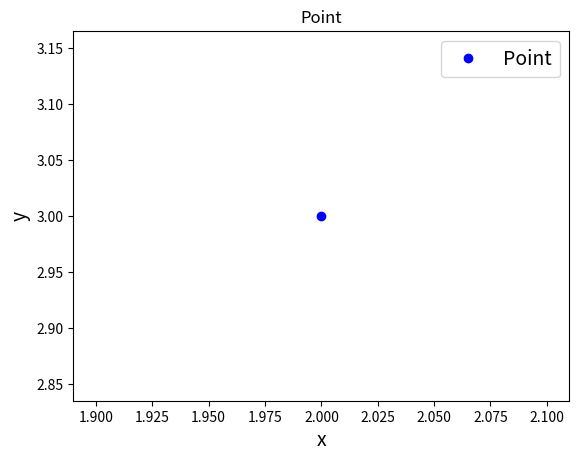
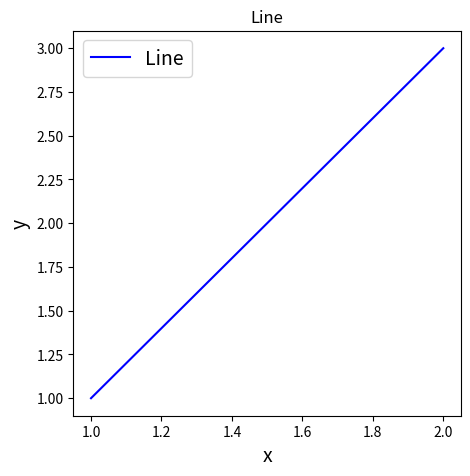
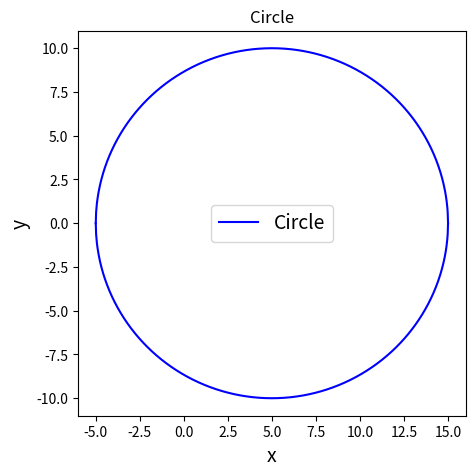

These charts were generated, in order, by the following Python code:
import numpy
from matplotlib import pyplot

class Point:
    def __init__(self, x, y):
        self.x = x
        self.y = y
        
    def plot(self):
        pyplot.plot([self.x], self.y, 'o', color='blue', label="Point")
        pyplot.xlabel("x", fontsize="14")
        pyplot.ylabel("y", fontsize="14")
        pyplot.legend(fontsize=14)
        pyplot.title("Point")
        pyplot.savefig(f".\\week06_student42_DangNgocQuan\\additionalFolder\\assignment03\\point_{self.x}_{self.y}.png")
        pyplot.show()
   
class Line:
    def __init__(self, pointA=Point, pointB=Point):
        self.pointA = pointA
        self.pointB = pointB
        
    def plot(self):
        x = numpy.linspace(self.pointA.x, self.pointB.x, 11)
        y = numpy.linspace(self.pointA.y, self.pointB.y, 11)
        pyplot.figure(figsize=(5,5))
        pyplot.plot(x, y, '-', color='blue', label="Line")
        pyplot.xlabel("x", fontsize="14")
        pyplot.ylabel("y", fontsize="14")
        pyplot.legend(fontsize=14)
        pyplot.title("Line")
        pyplot.savefig(f".\\week06_student42_DangNgocQuan\\additionalFolder\\assignment03\\line_{self.pointA.x}_{self.pointA.y}_{self.pointB.x}_{self.pointB.y}.png")
        pyplot.show()
        
class Circle:
    def __init__(self, point, radius):
        self.point = point
        self.radius = radius
        
    def plot(self):
        r = self.radius
        center = self.point
        x = numpy.linspace(center.x - r, center.x + r, 1001)
        f1 = lambda x: (r**2 - (x-center.x)**2)**(1/2)
        y1 = f1(x)
        f2 = lambda x: -(r**2 - (x-center.x)**2)**(1/2)
        y2 = f2(x)
        pyplot.figure(figsize=(5,5))
        pyplot.plot(x, y1, '-', color='blue', label="Circle")
        pyplot.plot(x, y2, '-', color='blue')
        pyplot.xlabel("x", fontsize="14")
        pyplot.ylabel("y", fontsize="14")
        pyplot.legend(fontsize=14)
        pyplot.title("Circle")
        pyplot.savefig(f".\\week06_student42_DangNgocQuan\\additionalFolder\\assignment03\\circle_{center.x}_{center.y}_{r}.png")
        pyplot.show()
    
if __name__ == '__main__':
    point1 = Point(2, 3)
    point1.plot()
    line1 = Line(Point(1,1), Point(2,3))
    line1.plot()
    circle1 = Circle(Point(5, 5), radius=10)
    circle1.plot()